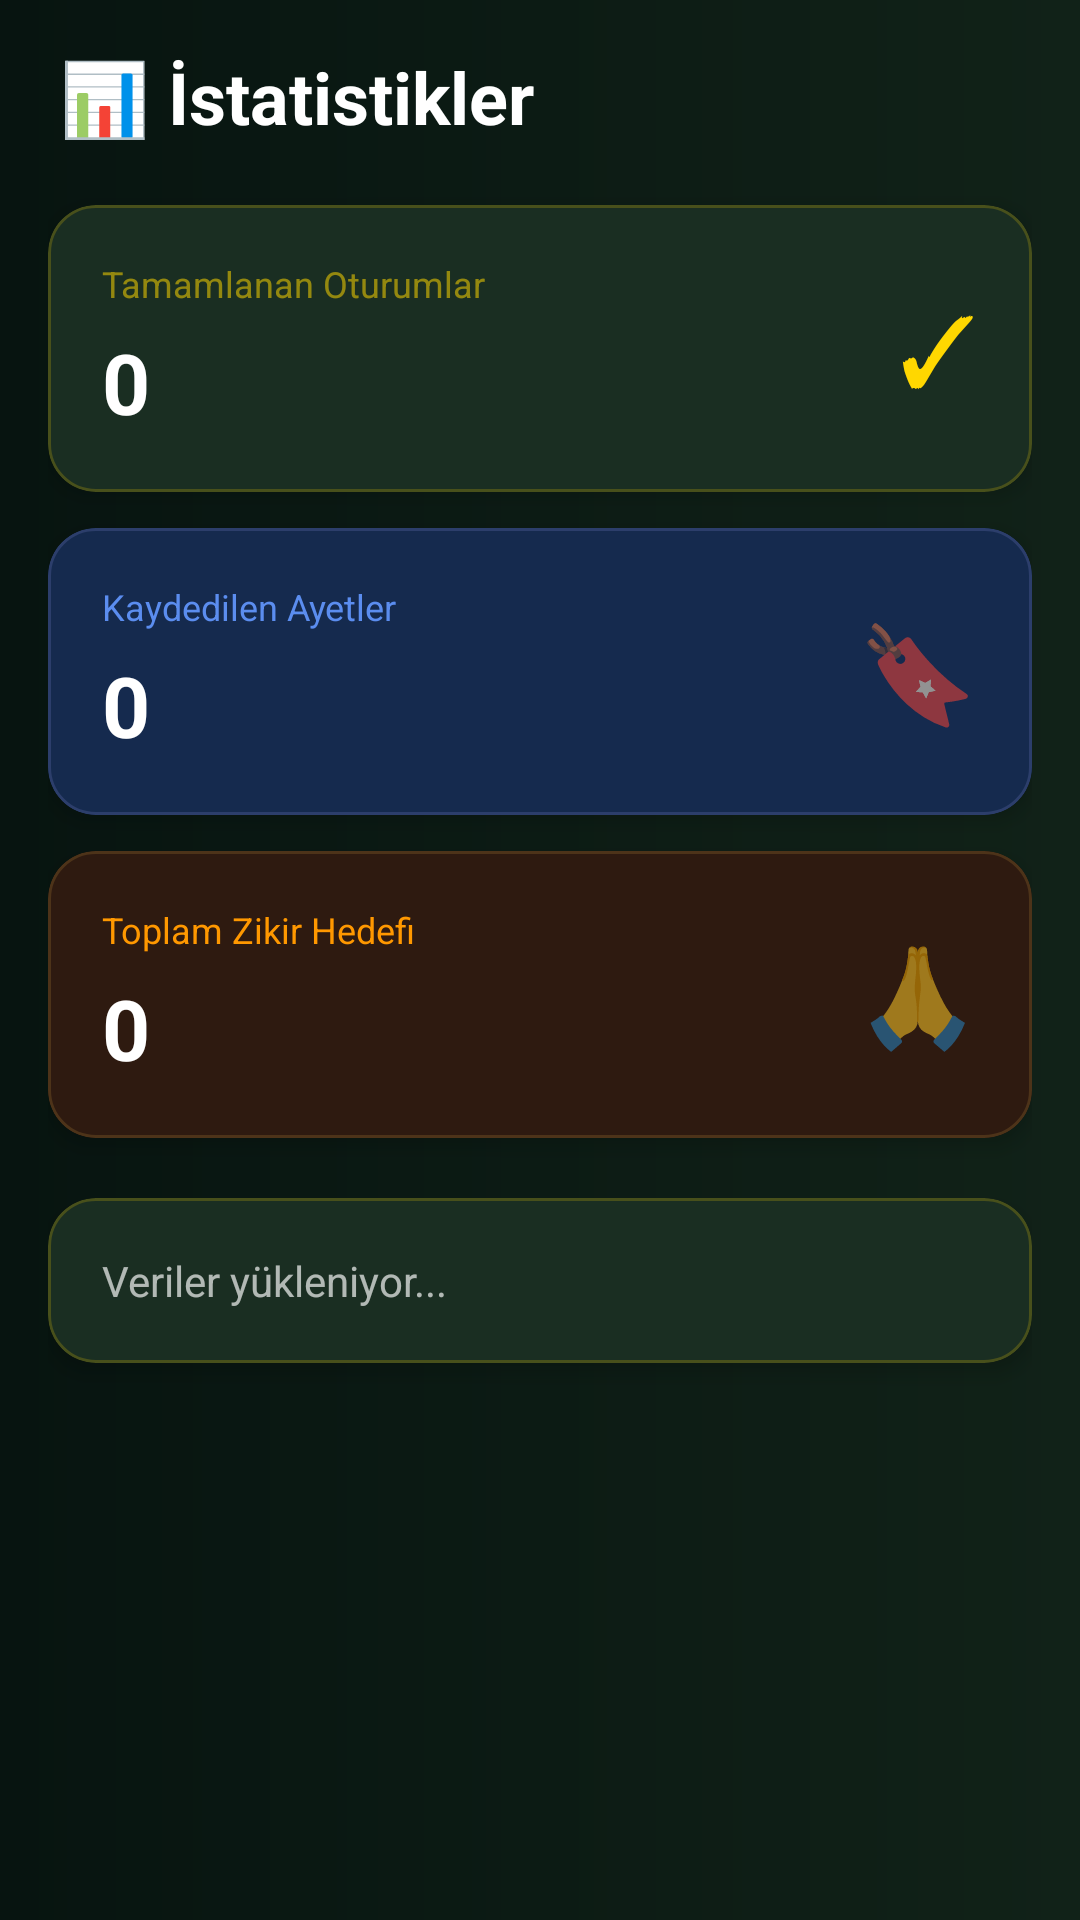

Layout XML and referenced resources for this Android screen:
<!-- AndroidManifest.xml: application theme Theme.IbadetApp -->
<!-- res/layout/fragment_statistics.xml -->
<?xml version="1.0" encoding="utf-8"?>
<ScrollView
    xmlns:android="http://schemas.android.com/apk/res/android"
    xmlns:app="http://schemas.android.com/apk/res-auto"
    android:layout_width="match_parent"
    android:layout_height="match_parent"
    android:background="@drawable/bg_tesbih_gradient"
    android:fillViewport="true">

    <LinearLayout
        android:layout_width="match_parent"
        android:layout_height="wrap_content"
        android:orientation="vertical"
        android:padding="16dp">

        
        <TextView
            android:layout_width="wrap_content"
            android:layout_height="wrap_content"
            android:text="📊 İstatistikler"
            android:textSize="24sp"
            android:textColor="#FFFFFF"
            android:textStyle="bold"
            android:layout_marginBottom="20dp"
            android:layout_marginStart="4dp" />

        
        <com.google.android.material.card.MaterialCardView
            android:layout_width="match_parent"
            android:layout_height="wrap_content"
            android:layout_marginBottom="12dp"
            app:cardCornerRadius="16dp"
            app:cardElevation="4dp"
            app:cardBackgroundColor="#1A2E22"
            app:strokeColor="#33FFD700"
            app:strokeWidth="1dp">

            <LinearLayout
                android:layout_width="match_parent"
                android:layout_height="wrap_content"
                android:orientation="horizontal"
                android:padding="18dp"
                android:gravity="center_vertical">

                <LinearLayout
                    android:layout_width="0dp"
                    android:layout_height="wrap_content"
                    android:orientation="vertical"
                    android:layout_weight="1">

                    <TextView
                        android:layout_width="wrap_content"
                        android:layout_height="wrap_content"
                        android:text="Tamamlanan Oturumlar"
                        android:textColor="#88FFD700"
                        android:textSize="12sp"
                        android:layout_marginBottom="6dp" />

                    <TextView
                        android:id="@+id/tv_completed_sessions"
                        android:layout_width="wrap_content"
                        android:layout_height="wrap_content"
                        android:text="0"
                        android:textColor="#FFFFFF"
                        android:textSize="28sp"
                        android:textStyle="bold" />

                </LinearLayout>

                <TextView
                    android:layout_width="wrap_content"
                    android:layout_height="wrap_content"
                    android:text="✓"
                    android:textColor="#FFD700"
                    android:textSize="32sp" />

            </LinearLayout>
        </com.google.android.material.card.MaterialCardView>

        
        <com.google.android.material.card.MaterialCardView
            android:layout_width="match_parent"
            android:layout_height="wrap_content"
            android:layout_marginBottom="12dp"
            app:cardCornerRadius="16dp"
            app:cardElevation="4dp"
            app:cardBackgroundColor="#152A4E"
            app:strokeColor="#2C3E6B"
            app:strokeWidth="1dp">

            <LinearLayout
                android:layout_width="match_parent"
                android:layout_height="wrap_content"
                android:orientation="horizontal"
                android:padding="18dp"
                android:gravity="center_vertical">

                <LinearLayout
                    android:layout_width="0dp"
                    android:layout_height="wrap_content"
                    android:orientation="vertical"
                    android:layout_weight="1">

                    <TextView
                        android:layout_width="wrap_content"
                        android:layout_height="wrap_content"
                        android:text="Kaydedilen Ayetler"
                        android:textColor="#5B8DEF"
                        android:textSize="12sp"
                        android:layout_marginBottom="6dp" />

                    <TextView
                        android:id="@+id/tv_bookmarks_count"
                        android:layout_width="wrap_content"
                        android:layout_height="wrap_content"
                        android:text="0"
                        android:textColor="#FFFFFF"
                        android:textSize="28sp"
                        android:textStyle="bold" />

                </LinearLayout>

                <TextView
                    android:layout_width="wrap_content"
                    android:layout_height="wrap_content"
                    android:text="🔖"
                    android:textSize="32sp" />

            </LinearLayout>
        </com.google.android.material.card.MaterialCardView>

        
        <com.google.android.material.card.MaterialCardView
            android:layout_width="match_parent"
            android:layout_height="wrap_content"
            android:layout_marginBottom="20dp"
            app:cardCornerRadius="16dp"
            app:cardElevation="4dp"
            app:cardBackgroundColor="#2E1A10"
            app:strokeColor="#4D3319"
            app:strokeWidth="1dp">

            <LinearLayout
                android:layout_width="match_parent"
                android:layout_height="wrap_content"
                android:orientation="horizontal"
                android:padding="18dp"
                android:gravity="center_vertical">

                <LinearLayout
                    android:layout_width="0dp"
                    android:layout_height="wrap_content"
                    android:orientation="vertical"
                    android:layout_weight="1">

                    <TextView
                        android:layout_width="wrap_content"
                        android:layout_height="wrap_content"
                        android:text="Toplam Zikir Hedefi"
                        android:textColor="#FF9800"
                        android:textSize="12sp"
                        android:layout_marginBottom="6dp" />

                    <TextView
                        android:id="@+id/tv_total_zikir"
                        android:layout_width="wrap_content"
                        android:layout_height="wrap_content"
                        android:text="0"
                        android:textColor="#FFFFFF"
                        android:textSize="28sp"
                        android:textStyle="bold" />

                </LinearLayout>

                <TextView
                    android:layout_width="wrap_content"
                    android:layout_height="wrap_content"
                    android:text="🙏"
                    android:textSize="32sp" />

            </LinearLayout>
        </com.google.android.material.card.MaterialCardView>

        
        <com.google.android.material.card.MaterialCardView
            android:layout_width="match_parent"
            android:layout_height="wrap_content"
            app:cardCornerRadius="16dp"
            app:cardElevation="4dp"
            app:cardBackgroundColor="#1A2E22"
            app:strokeColor="#33FFD700"
            app:strokeWidth="1dp">

            <LinearLayout
                android:layout_width="match_parent"
                android:layout_height="wrap_content"
                android:orientation="vertical"
                android:padding="18dp">

                <TextView
                    android:id="@+id/tv_statistics_text"
                    android:layout_width="match_parent"
                    android:layout_height="wrap_content"
                    android:text="Veriler yükleniyor..."
                    android:textColor="#AAFFFFFF"
                    android:textSize="14sp"
                    android:lineSpacingMultiplier="1.6" />

            </LinearLayout>
        </com.google.android.material.card.MaterialCardView>

    </LinearLayout>
</ScrollView>
<!-- resources referenced by this layout -->
<resources>
  <!-- drawable bg_tesbih_gradient (drawable) -->
  <?xml version="1.0" encoding="utf-8"?>
  <shape xmlns:android="http://schemas.android.com/apk/res/android">
      <gradient
          android:type="linear"
          android:angle="180"
          android:startColor="#112218"
          android:endColor="#071410" />
  </shape>
  <style name="Theme.IbadetApp" parent="Theme.MaterialComponents.DayNight.DarkActionBar">
          <item name="colorPrimary">@color/green_primary</item>
          <item name="colorPrimaryDark">@color/green_dark</item>
          <item name="colorAccent">@color/green_light</item>
          <item name="colorPrimaryVariant">@color/green_dark</item>
          <item name="colorOnPrimary">@color/white</item>
          <item name="colorSecondary">@color/green_light</item>
          <item name="colorOnSecondary">@color/white</item>
          <item name="android:statusBarColor">@color/premium_bg_dark</item>
          <item name="android:navigationBarColor">@color/premium_bg_mid</item>
          <item name="windowActionBar">false</item>
          <item name="windowNoTitle">true</item>
      </style>
  <color name="green_primary">#2E7D32</color>
  <color name="green_dark">#1B5E20</color>
  <color name="green_light">#4CAF50</color>
  <color name="white">#FFFFFF</color>
  <color name="premium_bg_dark">#071410</color>
  <color name="premium_bg_mid">#112218</color>
</resources>
